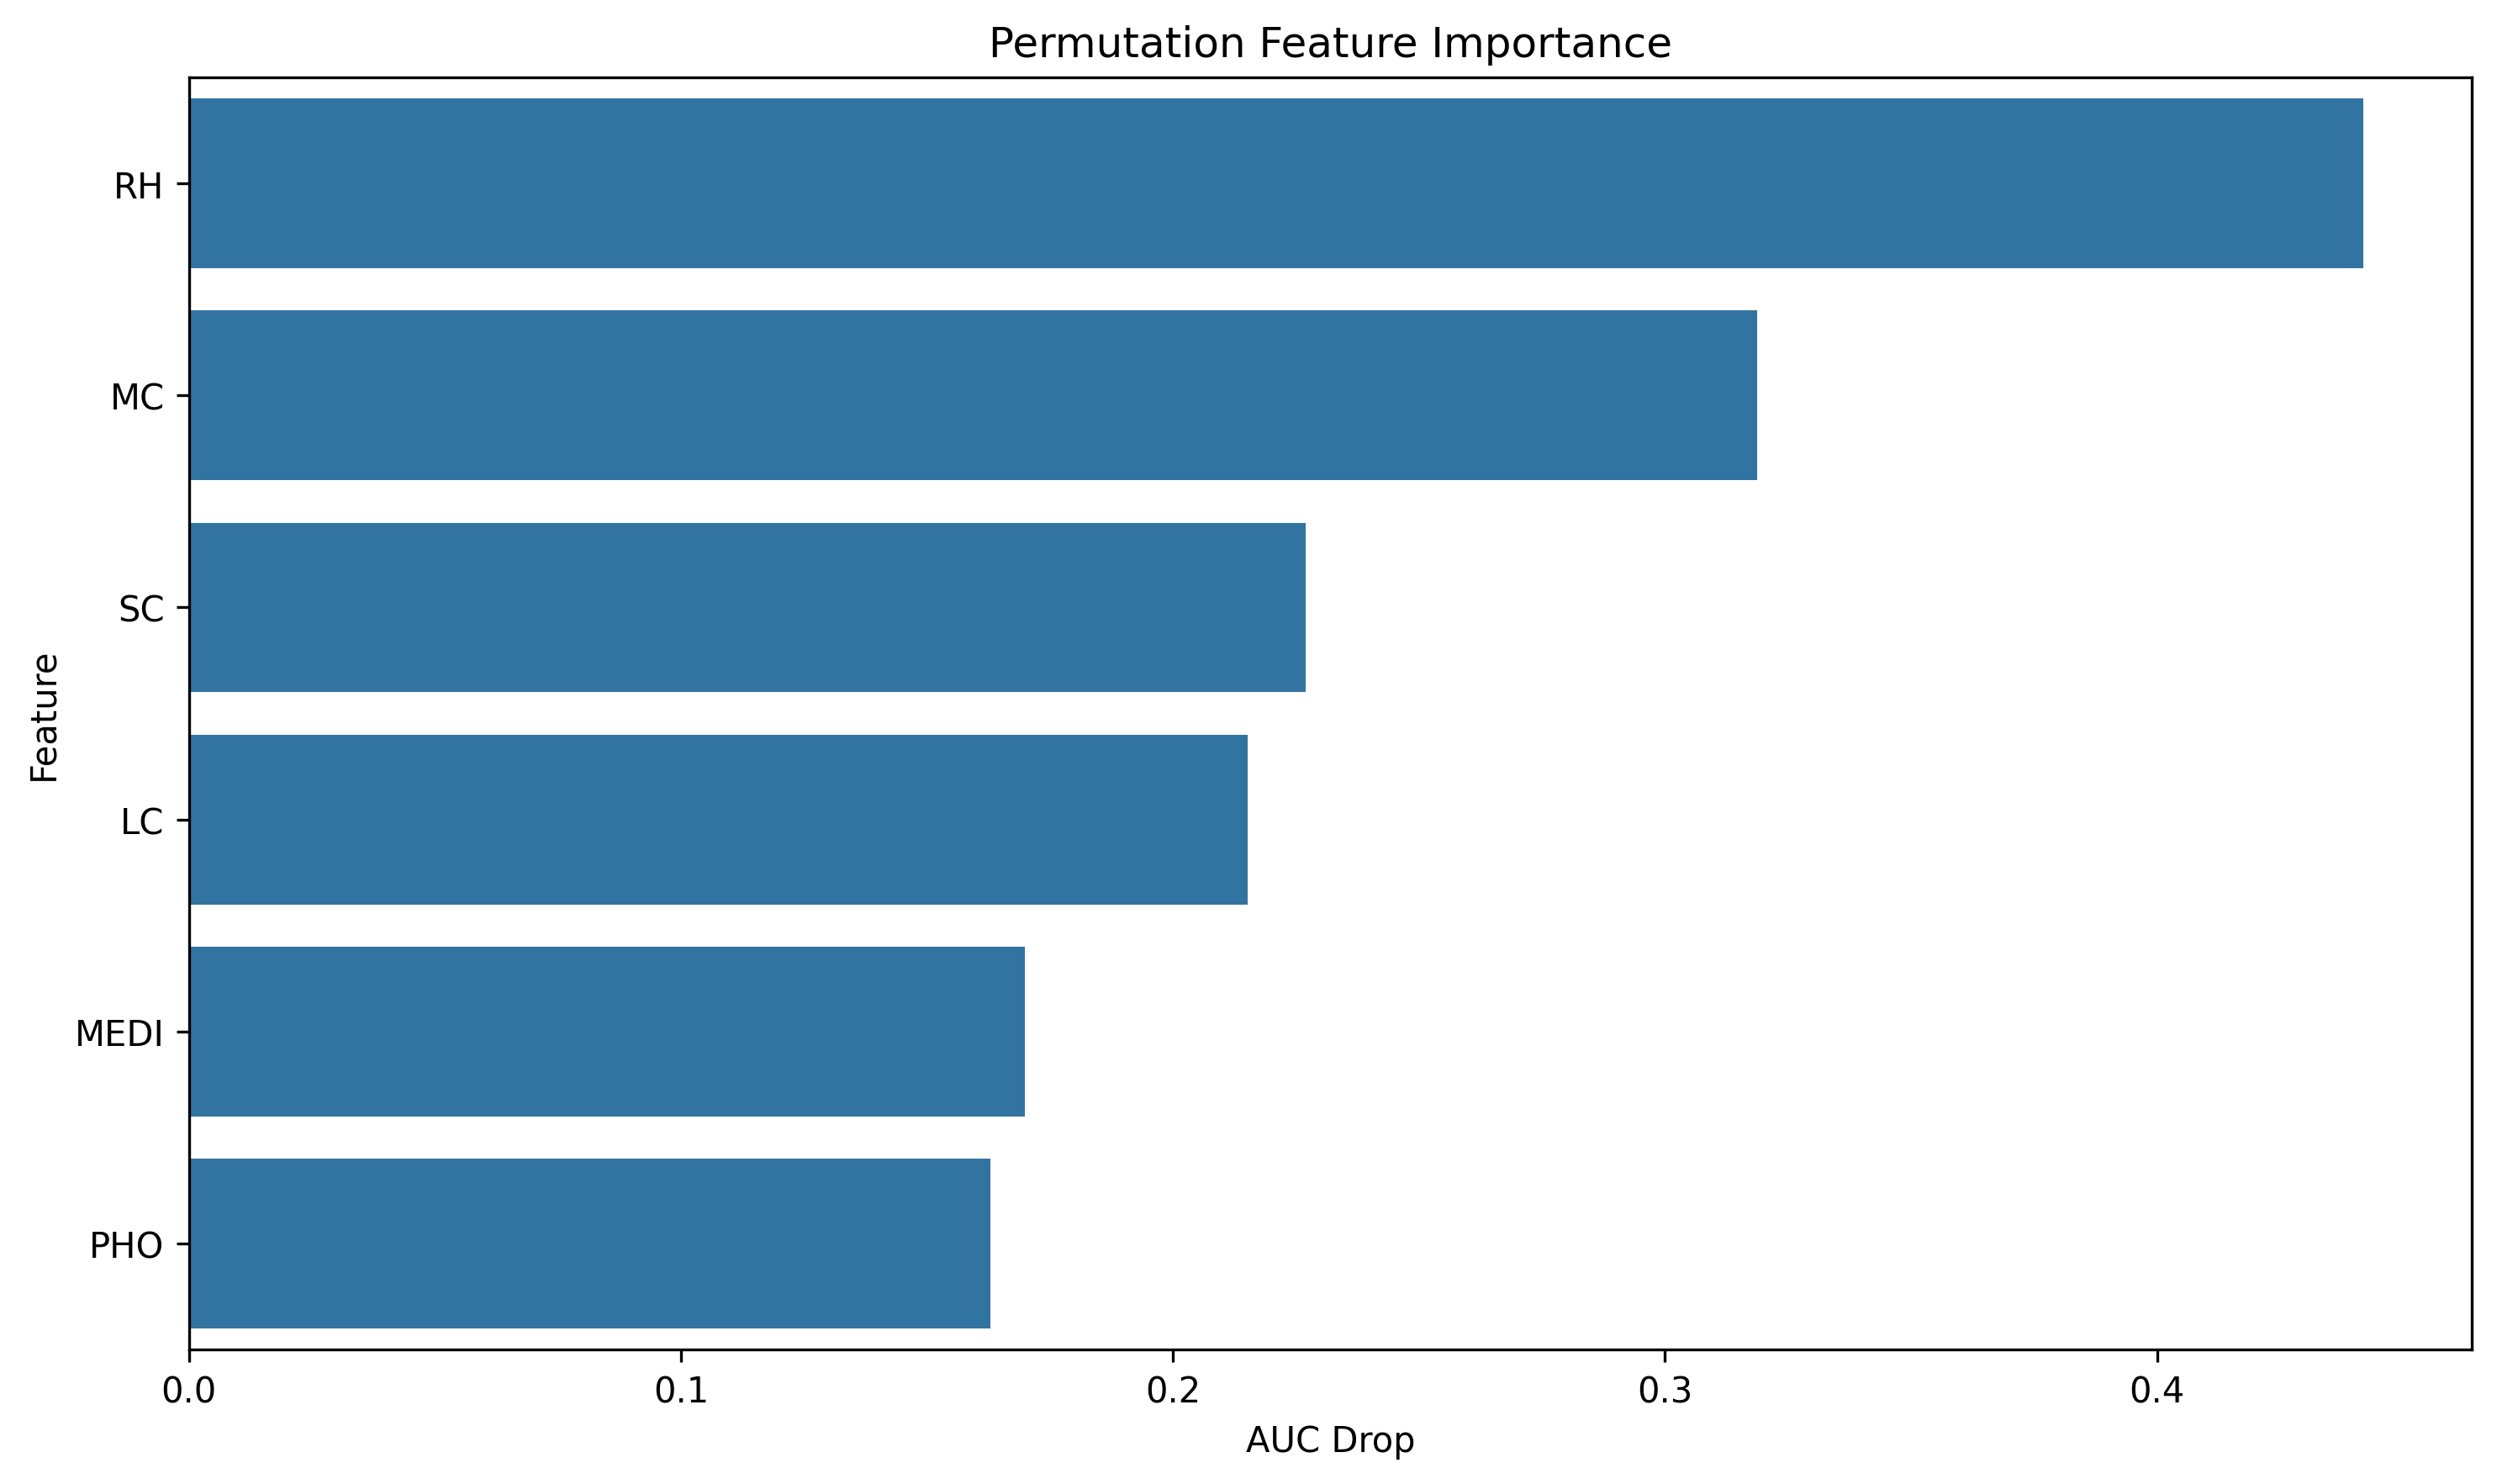

Values plotted in this chart, from the file beside it:
feature, importance
RH, 0.4419
MC, 0.3187
SC, 0.227
LC, 0.2152
MEDI, 0.1699
PHO, 0.1629
